Image classification data set "dataset" (SachinSB06/UAQE on GitHub). Class labels (7): solder bridge, clean - no defect, cmp, crack, open solder joint, solder particle, via defect.

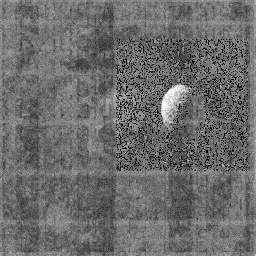
Label: solder particle

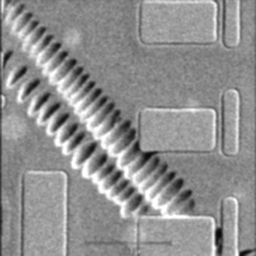
Label: cmp

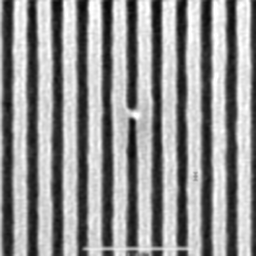
Label: solder bridge

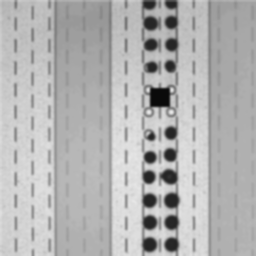
Label: open solder joint

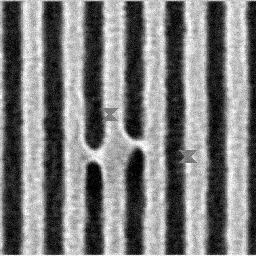
Label: solder bridge

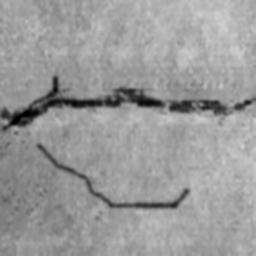
Label: crack
